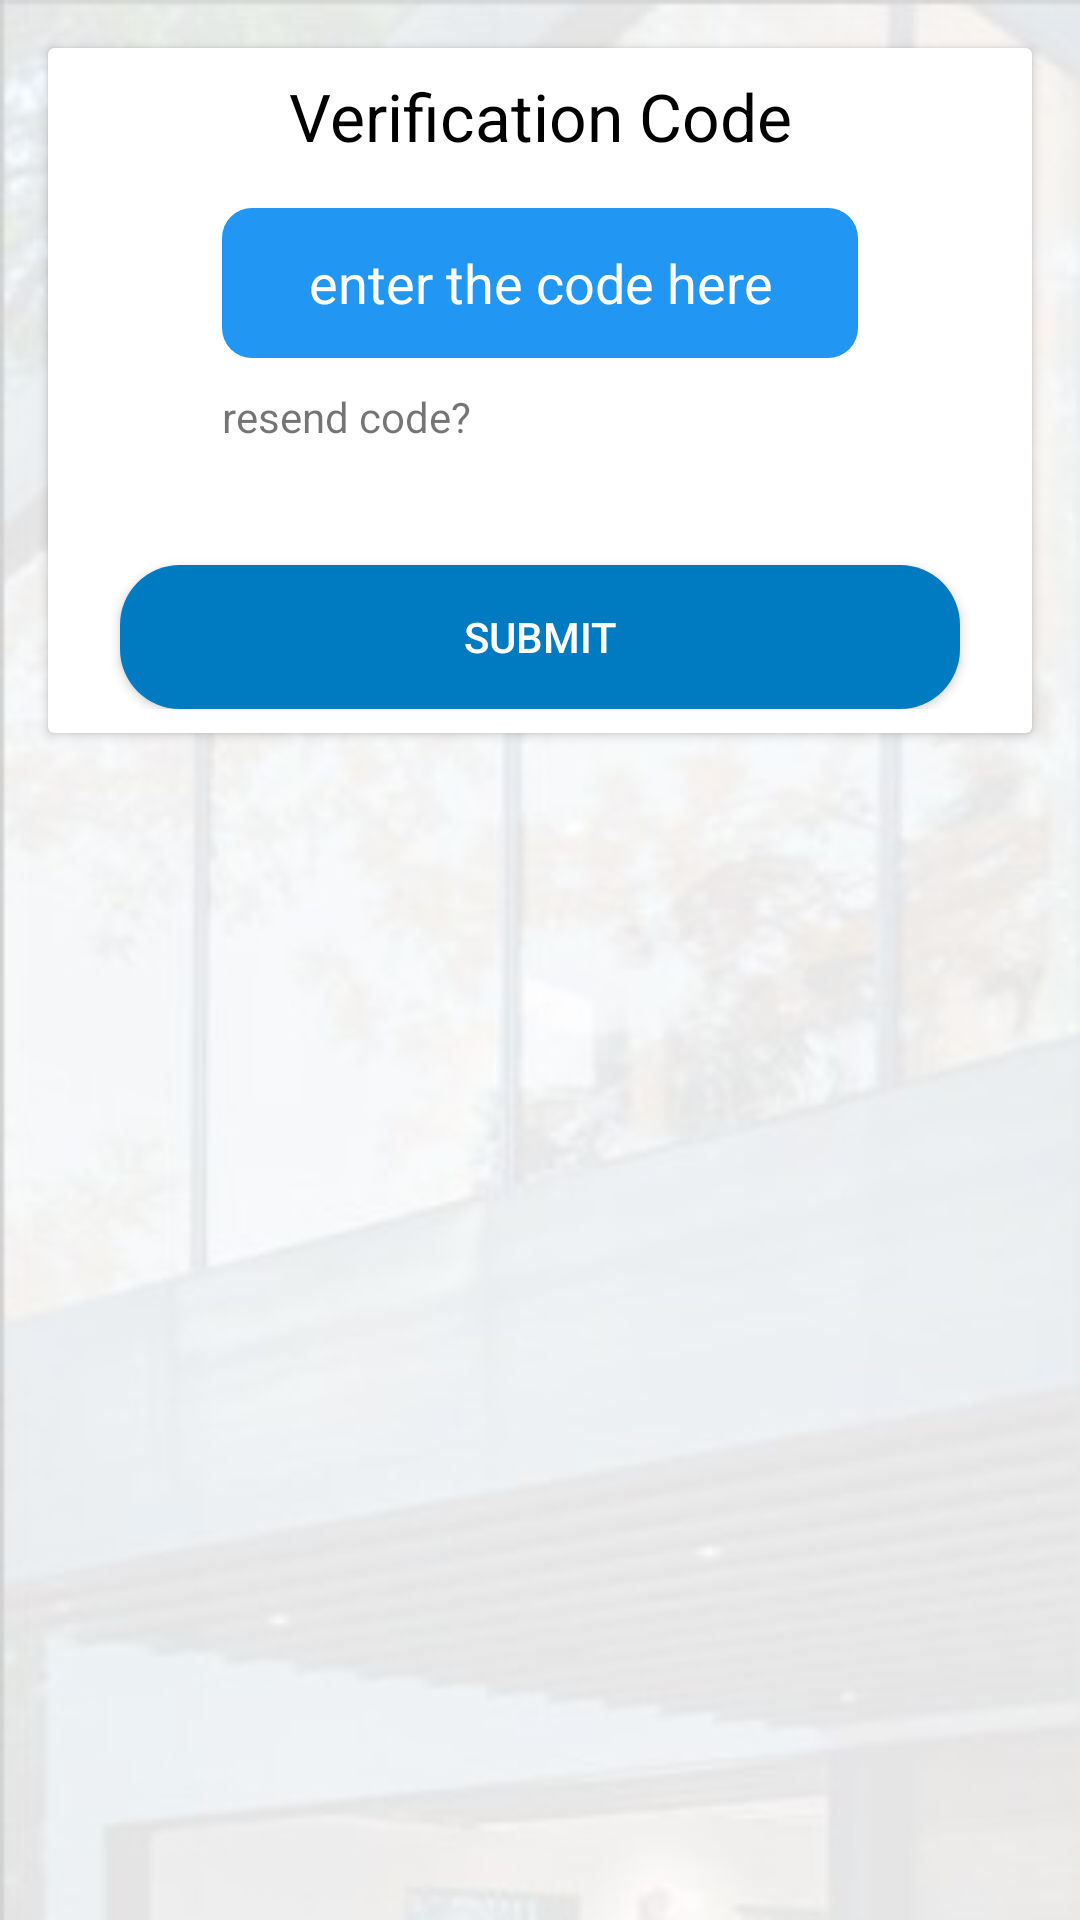

The Android layout XML behind this screen, and the referenced resources:
<!-- AndroidManifest.xml: application theme AppTheme -->
<!-- res/layout/fragment_code_verify.xml -->
<?xml version="1.0" encoding="utf-8"?>
<LinearLayout xmlns:android="http://schemas.android.com/apk/res/android"
    xmlns:tools="http://schemas.android.com/tools"
    android:layout_width="match_parent"
    android:layout_height="match_parent"
    android:orientation="vertical"
    tools:context=".fragments.login.CodeVerifyFragment"
    android:background="@drawable/app_background">

    <android.support.v7.widget.CardView
        android:layout_width="match_parent"
        android:layout_height="wrap_content"
        android:layout_margin="@dimen/dim_16dp">

        <RelativeLayout
            android:id="@+id/parent_cardView"
            android:layout_width="match_parent"
            android:layout_height="wrap_content"
            android:padding="@dimen/dim_8dp">

            <TextView
                android:id="@+id/tv_static"
                android:layout_width="match_parent"
                android:layout_height="wrap_content"
                android:layout_alignParentTop="true"
                android:layout_centerInParent="true"
                android:gravity="center"
                android:text="@string/verfication_code"
                android:textColor="@color/black"
                android:textSize="22sp" />

            <EditText
                android:id="@+id/codeET"
                android:layout_width="match_parent"
                android:layout_height="wrap_content"
                android:layout_below="@id/tv_static"
                android:layout_marginBottom="@dimen/dim_2dp"
                android:layout_marginEnd="50dp"
                android:layout_marginStart="50dp"
                android:layout_marginTop="@dimen/dim_16dp"
                android:background="@drawable/bg_edit_text"
                android:gravity="center"
                android:hint="@string/code"
                android:inputType="number"
                android:textColor="@color/white"
                android:textColorHint="@color/white" />

            <TextView
                android:id="@+id/resendTV"
                android:layout_width="wrap_content"
                android:layout_height="wrap_content"
                android:layout_below="@id/codeET"
                android:layout_marginStart="50dp"
                android:text="@string/resend_code"
                android:layout_marginTop="@dimen/dim_8dp"/>

            <Button
                android:id="@+id/btn_submit"
                android:layout_width="match_parent"
                android:layout_height="wrap_content"
                android:layout_below="@id/resendTV"
                android:layout_marginEnd="@dimen/dim_16dp"
                android:layout_marginStart="@dimen/dim_16dp"
                android:layout_marginTop="40dp"
                android:background="@drawable/bg_round_rect"
                android:text="@string/submit"
                android:textColor="@color/white" />

        </RelativeLayout>

    </android.support.v7.widget.CardView>


</LinearLayout>
<!-- resources referenced by this layout -->
<resources>
  <color name="black">#000000</color>
  <color name="white">#ffffff</color>
  <dimen name="dim_16dp">16dp</dimen>
  <dimen name="dim_2dp">2dp</dimen>
  <dimen name="dim_8dp">8dp</dimen>
  <!-- drawable app_background: jpeg bitmap (drawable-hdpi, 14281 bytes) -->
  <!-- drawable bg_edit_text (drawable) -->
  <?xml version="1.0" encoding="utf-8"?>
  <shape xmlns:android="http://schemas.android.com/apk/res/android"
      android:dither="true"
      android:shape="rectangle">
  
      <corners android:radius="10dp" />
      <solid android:color="@color/colorPrimary" />
      <size android:height="50dp" />
  
  </shape>
  <!-- drawable bg_round_rect (drawable) -->
  <?xml version="1.0" encoding="utf-8"?>
  <shape xmlns:android="http://schemas.android.com/apk/res/android"
      android:dither="true"
      android:shape="rectangle">
  
      <corners android:radius="20dp"/>
      <solid android:color="@color/colorPrimaryDark"/>
  
  </shape>
  <string name="code">enter the code here</string>
  <string name="resend_code">resend code?</string>
  <string name="submit">Submit</string>
  <string name="verfication_code">Verification Code</string>
  <style name="AppTheme" parent="Theme.AppCompat.Light.DarkActionBar">
          
          <item name="colorPrimary">@color/colorPrimary</item>
          <item name="colorPrimaryDark">@color/colorPrimaryDark</item>
          <item name="colorAccent">@color/colorAccent</item>
          <item name="android:navigationBarColor" tools:targetApi="lollipop">@color/colorPrimary</item>
      </style>
  <color name="colorPrimary">#2196F3</color>
  <color name="colorPrimaryDark">#007ac1</color>
  <color name="colorAccent">#6ec6ff</color>
</resources>
